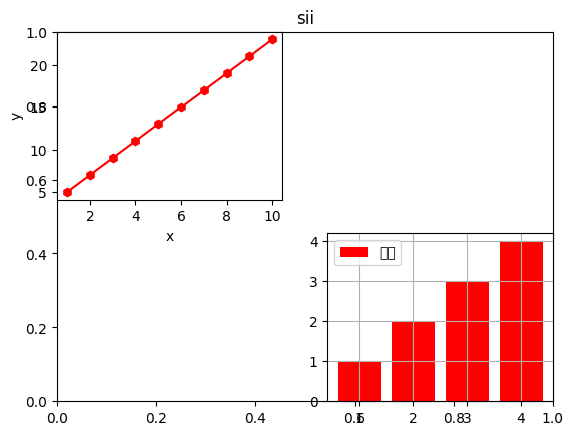

This chart was generated by the following Python code:
from matplotlib import pyplot as plt
import numpy as np

plt.rcParams["font.sans-serif"] = ["SimHei"]
x = np.arange(1, 11)
y = x*2+3
x1 = range(1, 5)
y1 = [1, 2, 3, 4]
plt.title('sii')
plt.subplot(2, 2, 1)
plt.xlabel('x')
plt.ylabel('y')
plt.plot(x, y, color='r', marker='h')
plt.subplot(2, 2,  4)
plt.bar(x1, y1, color='r', align='center')
plt.legend(labels=['牢底'])
plt.grid(True)
plt.show()
